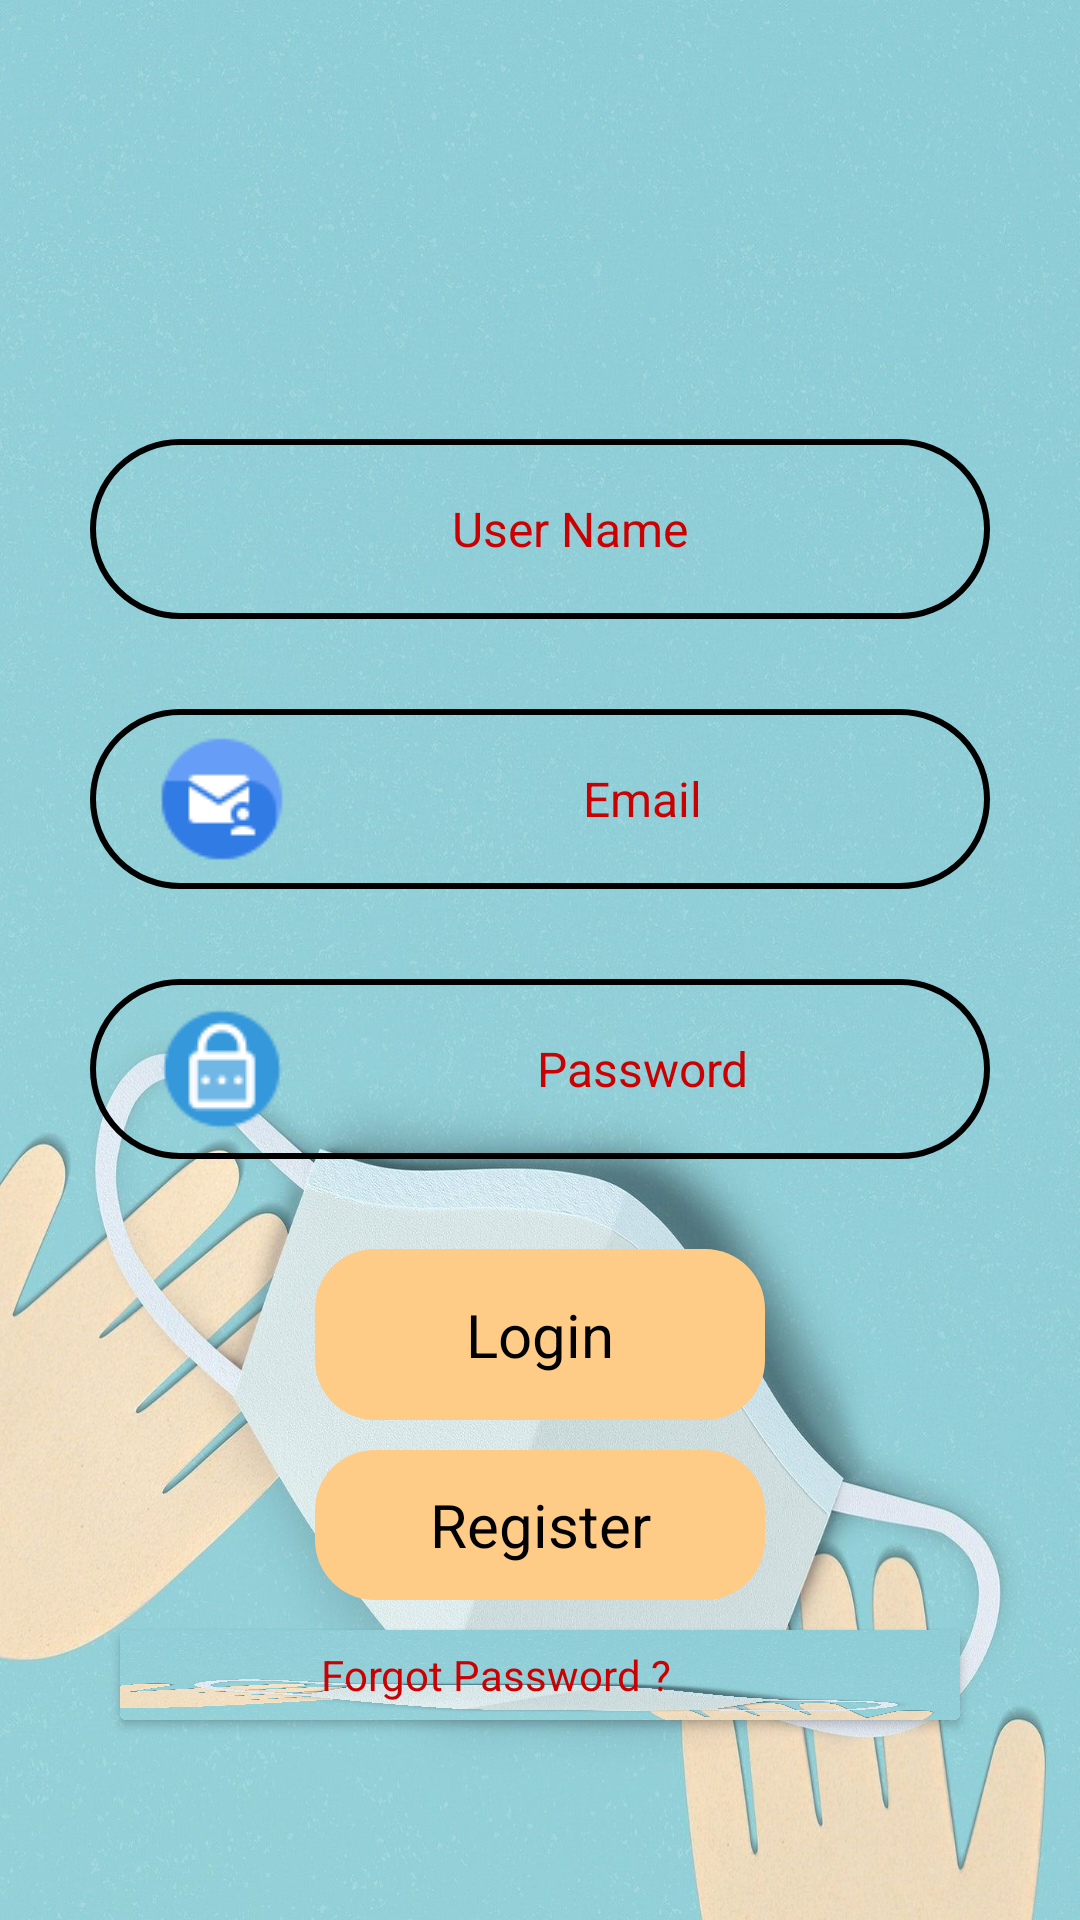

This screen was rendered from an Android layout file. Write that file and the resources it references.
<!-- AndroidManifest.xml: application theme Theme.TempHumid -->
<!-- res/layout/activity_main.xml -->
<?xml version="1.0" encoding="utf-8"?>

<LinearLayout xmlns:android="http://schemas.android.com/apk/res/android"
    xmlns:app="http://schemas.android.com/apk/res-auto"
    xmlns:tools="http://schemas.android.com/tools"
    android:layout_width="match_parent"
    android:layout_height="match_parent"
    android:gravity="center"
    android:orientation="vertical"
    android:background="@drawable/login_screen_11"
    tools:context=".MainActivity">





    <TextView
        android:layout_width="match_parent"
        android:layout_height="60dp"/>
   
                 <TextView
                     android:layout_width="match_parent"
                     android:layout_height="20dp"/>
    <com.google.android.material.textfield.TextInputEditText
        android:layout_width="300dp"
        android:layout_height="60sp"
        android:id="@+id/user"
        android:editable="false"
        android:inputType="text"
        android:textColor="@color/black"
        android:drawableStart="@drawable/user_name"
        android:background="@drawable/edit_text"
        android:textSize="16dp"
        android:hint="User Name"
        android:textColorHint="@android:color/holo_red_dark"
        android:layout_marginLeft="15dp"
        android:layout_marginRight="15dp"
        android:focusable="true"
        android:paddingLeft="20dp"
        android:gravity="center"

        />
    <TextView
        android:layout_width="match_parent"
        android:layout_height="30dp"/>

    <com.google.android.material.textfield.TextInputEditText
        android:layout_width="300dp"
        android:layout_height="60sp"
        android:id="@+id/email"
        android:editable="false"
        android:inputType="textEmailAddress"
        android:textColor="@color/black"
        android:drawableStart="@drawable/mail_icon"
        android:background="@drawable/edit_text"
        android:textSize="16dp"
        android:hint="Email"
        android:textColorHint="@android:color/holo_red_dark"
        android:layout_marginLeft="15dp"
        android:layout_marginRight="15dp"
        android:focusable="true"
        android:paddingLeft="20dp"
        android:gravity="center"

        />

    <TextView
        android:layout_width="match_parent"
        android:layout_height="30dp"/>

    <com.google.android.material.textfield.TextInputEditText
        android:layout_width="300dp"
        android:layout_height="60dp"
        android:id="@+id/password"
        android:editable="false"
        android:background="@drawable/edit_text"
        android:textSize="16dp"
        android:textColor="@color/black"
        android:hint="Password"
        android:inputType="textPassword"
        android:textColorHint="@android:color/holo_red_dark"
        android:layout_marginLeft="15dp"
        android:drawableLeft="@drawable/login_password_icon"
        android:layout_marginRight="15dp"
        android:paddingLeft="20dp"
        android:gravity="center"
        />
    <TextView
        android:layout_width="match_parent"
        android:layout_height="30dp"/>

    <Button
        android:id="@+id/login"
        android:layout_width="150dp"
        android:layout_height="57dp"
        android:layout_gravity="center"
        android:background="@drawable/button_login"
        android:text="Login"
        android:textColor="@color/black"
        android:textSize="20sp" />

    <TextView
        android:layout_width="match_parent"
        android:layout_height="10dp"/>
    <Button
        android:layout_width="150dp"
        android:layout_height="50dp"
        android:textColor="@color/black"
        android:id="@+id/signup"
        android:textSize="20sp"
        android:layout_gravity="center"
        android:text="Register"
        android:background="@drawable/button_login"
        />

    <TextView
        android:layout_width="match_parent"
        android:layout_height="10dp"/>

    <androidx.cardview.widget.CardView
        android:layout_width="280dp"
        android:layout_height="30dp"
        android:background="@drawable/login_screen_11"
       >
        <RelativeLayout
            android:layout_width="match_parent"
            android:layout_height="match_parent"
            android:orientation="vertical"
            android:background="@drawable/login_screen_11">


    <TextView
        android:layout_width="match_parent"
        android:layout_height="30dp"
        android:textColor="@android:color/holo_red_dark"
        android:text="Forgot Password ?"
        android:layout_marginRight="30dp"
        android:layout_gravity="center"

        android:gravity="center"
        android:id="@+id/forget"/>


        </RelativeLayout>

    </androidx.cardview.widget.CardView>
  



</LinearLayout>
<!-- resources referenced by this layout -->
<resources>
  <color name="black">#FF000000</color>
  <!-- drawable button_login (drawable) -->
  <?xml version="1.0" encoding="utf-8"?>
  
  <shape xmlns:android="http://schemas.android.com/apk/res/android"
      android:shape="rectangle">
  
      <solid android:color="@color/grey"/>
      <corners android:radius="20dp"/>
  
  </shape>
  <!-- drawable edit_text (drawable) -->
  <?xml version="1.0" encoding="utf-8"?>
  
  <shape xmlns:android="http://schemas.android.com/apk/res/android">
      <stroke android:color="@android:color/black" android:width="2dp"/>
      <corners android:radius="30dp"/>
  
  
  </shape>
  <!-- drawable login_password_icon: png bitmap (drawable-v24, 1624 bytes) -->
  <!-- drawable login_screen_11: jpg bitmap (drawable-v24, 416108 bytes) -->
  <!-- drawable mail_icon: png bitmap (drawable-v24, 1715 bytes) -->
  <style name="button_design" parent="android:style/Widget.Button">
  
          <item name="android:background">@drawable/button_login</item>
  
  
      </style>
  <style name="Theme.TempHumid" parent="Theme.AppCompat.DayNight.DarkActionBar">
          
         <item name="colorPrimary">@color/green</item>
          <item name="colorPrimaryVariant">@color/grey</item>
          <item name="colorOnPrimary">@color/white</item>
          <item name="android:buttonStyle">@style/button_design</item>
          
          <item name="colorSecondary">@color/teal_200</item>
          <item name="colorSecondaryVariant">@color/teal_700</item>
          <item name="colorOnSecondary">@color/grey</item>
  
          
         
          
  
  
      </style>
  <color name="grey">#ffcc88</color>
  <color name="green">#00B8D4</color>
  <color name="white">#FFFFFFFF</color>
  <color name="teal_200">#43DA03</color>
  <color name="teal_700">#72ABDD</color>
</resources>
